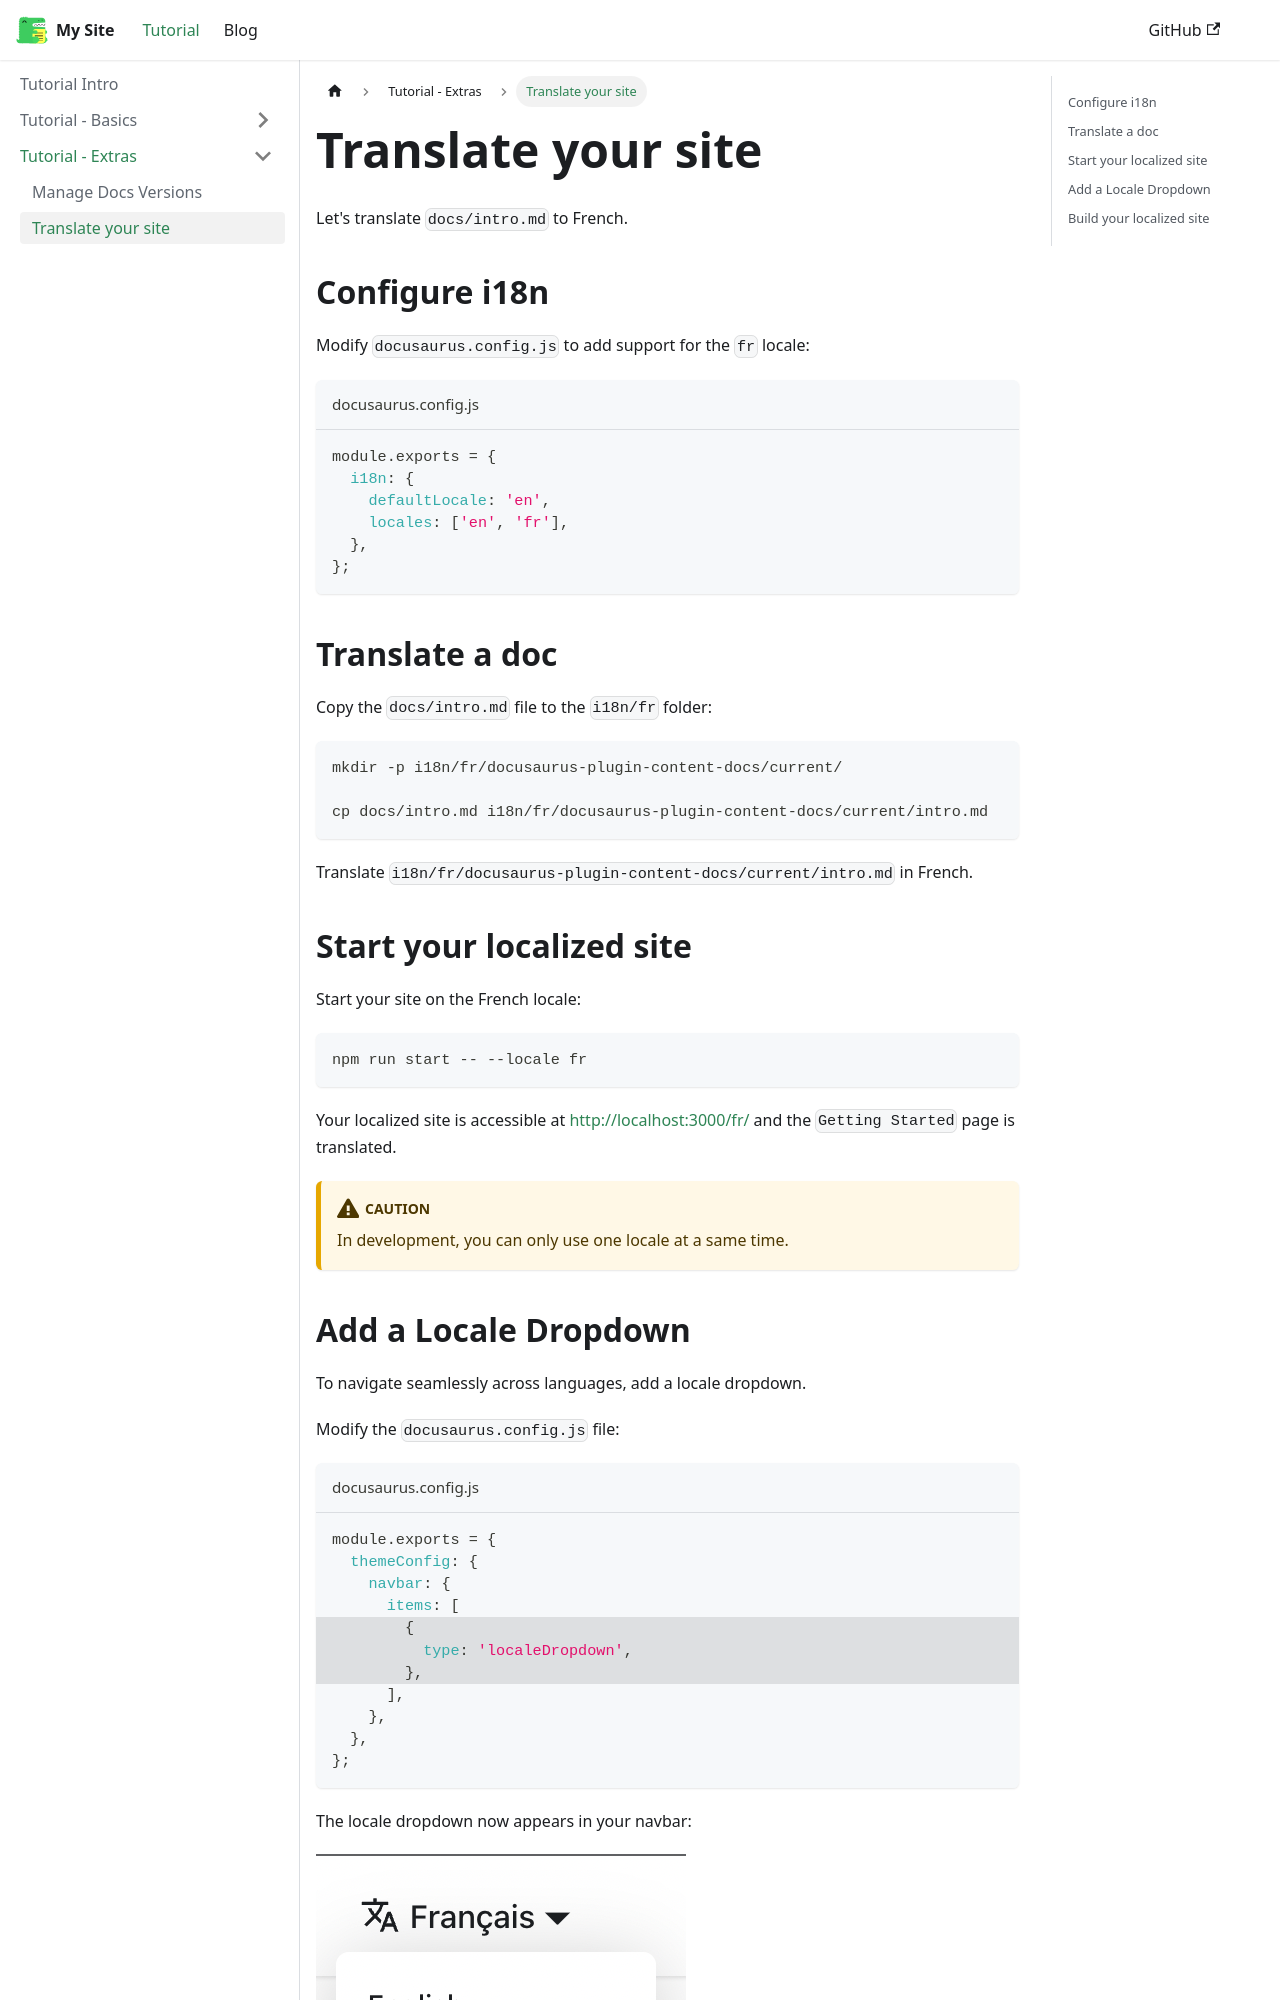

repository: remarkablemark/docusaurus-demo · page: docs/tutorial-extras/translate-your-site/index.html · generator: docusaurus

---
sidebar_position: 2
---

# Translate your site

Let's translate `docs/intro.md` to French.

## Configure i18n

Modify `docusaurus.config.js` to add support for the `fr` locale:

```js title="docusaurus.config.js"
module.exports = {
  i18n: {
    defaultLocale: 'en',
    locales: ['en', 'fr'],
  },
};
```

## Translate a doc

Copy the `docs/intro.md` file to the `i18n/fr` folder:

```bash
mkdir -p i18n/fr/docusaurus-plugin-content-docs/current/

cp docs/intro.md i18n/fr/docusaurus-plugin-content-docs/current/intro.md
```

Translate `i18n/fr/docusaurus-plugin-content-docs/current/intro.md` in French.

## Start your localized site

Start your site on the French locale:

```bash
npm run start -- --locale fr
```

Your localized site is accessible at [http://localhost:3000/fr/](http://localhost:3000/fr/) and the `Getting Started` page is translated.

:::caution

In development, you can only use one locale at a same time.

:::
